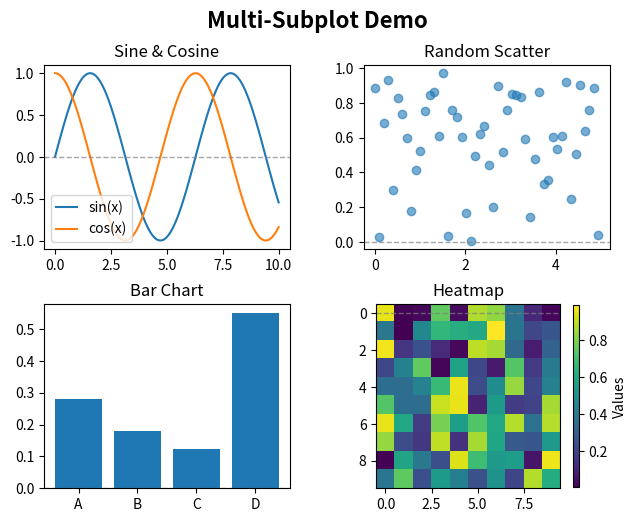

Source code (Python):
"""
图表样式设置模块

提供统一的图表样式配置，适用于科学发表。
现在使用英文标签，无需中文字体支持。

功能包括：
- 基础matplotlib配置
- 科学期刊配色方案
- 预设图表尺寸
- 图例大小和样式配置
- 针对不同用途的保存设置
- LaTeX兼容性设置
- 图表类型专用优化
- 多子图布局和配置
- 多子图间距和尺寸管理
- 共享颜色条和图例
- 多子图保存优化
"""

import matplotlib.pyplot as plt
import matplotlib as mpl
import warnings
from cycler import cycler
import numpy as np
import pandas as pd
import re

def configure_matplotlib_for_publication():
    """
    配置matplotlib用于科学发表的图表样式
    
    Returns:
        bool: 配置是否成功
    """
    try:
        # 高质量图形设置
        plt.rcParams['figure.dpi'] = 300
        plt.rcParams['savefig.dpi'] = 300
        plt.rcParams['savefig.bbox'] = 'tight'
        plt.rcParams['savefig.pad_inches'] = 0.1
        
        # 字体设置（英文）
        plt.rcParams['font.family'] = 'serif'
        plt.rcParams['font.serif'] = ['Times New Roman', 'DejaVu Serif', 'serif']
        plt.rcParams['font.size'] = 12
        plt.rcParams['axes.titlesize'] = 14
        plt.rcParams['axes.labelsize'] = 12
        plt.rcParams['xtick.labelsize'] = 10
        plt.rcParams['ytick.labelsize'] = 10
        plt.rcParams['legend.fontsize'] = 10
        plt.rcParams['figure.titlesize'] = 16
        
        # 线条和标记设置
        plt.rcParams['lines.linewidth'] = 1.5
        plt.rcParams['lines.markersize'] = 6
        plt.rcParams['patch.linewidth'] = 0.5
        
        # 坐标轴设置
        plt.rcParams['axes.linewidth'] = 1.0
        plt.rcParams['axes.spines.top'] = False
        plt.rcParams['axes.spines.right'] = False
        plt.rcParams['axes.grid'] = True
        plt.rcParams['grid.alpha'] = 0.3
        plt.rcParams['grid.linewidth'] = 0.5
        
        # 负号显示修复
        plt.rcParams['axes.unicode_minus'] = False
        
        # 图例设置
        plt.rcParams['legend.frameon'] = True
        plt.rcParams['legend.framealpha'] = 0.9
        plt.rcParams['legend.fancybox'] = True
        plt.rcParams['legend.shadow'] = False
        plt.rcParams['legend.fontsize'] = 10
        plt.rcParams['legend.title_fontsize'] = 12
        plt.rcParams['legend.borderaxespad'] = 0.5
        plt.rcParams['legend.borderpad'] = 0.4
        plt.rcParams['legend.columnspacing'] = 1.0
        plt.rcParams['legend.handletextpad'] = 0.8
        plt.rcParams['legend.handlelength'] = 1.5
        plt.rcParams['legend.labelspacing'] = 0.5
        
        # 刻度设置
        plt.rcParams['xtick.direction'] = 'in'
        plt.rcParams['ytick.direction'] = 'in'
        plt.rcParams['xtick.major.size'] = 3
        plt.rcParams['ytick.major.size'] = 3
        plt.rcParams['xtick.minor.size'] = 1.5
        plt.rcParams['ytick.minor.size'] = 1.5
        
        return True
        
    except Exception as e:
        warnings.warn(f"Failed to configure matplotlib: {e}")
        return False

def disable_font_warnings():
    """
    禁用matplotlib字体相关警告
    作为备用方案，在字体配置失败时使用
    """
    try:
        # 禁用字体警告
        warnings.filterwarnings('ignore', category=UserWarning, module='matplotlib')
        warnings.filterwarnings('ignore', message='.*font.*')
        warnings.filterwarnings('ignore', message='.*Glyph.*missing.*')
        
        # 设置matplotlib日志级别
        import logging
        mpl_logger = logging.getLogger('matplotlib')
        mpl_logger.setLevel(logging.ERROR)
        
        return True
        
    except Exception as e:
        print(f"Warning: Could not disable font warnings: {e}")
        return False

# 科学期刊配色方案
JOURNAL_COLOR_SCHEMES = {
    'nature': ['#1f77b4', '#ff7f0e', '#2ca02c', '#d62728', '#9467bd', '#8c564b'],
    'science': ['#0173b2', '#de8f05', '#029e73', '#cc78bc', '#ca9161', '#fbafe4'],
    'prl': ['#e41a1c', '#377eb8', '#4daf4a', '#984ea3', '#ff7f00', '#ffff33'],
    'prb': ['#1f77b4', '#ff7f0e', '#2ca02c', '#d62728', '#9467bd', '#8c564b'],
    'default': ['#1f77b4', '#ff7f0e', '#2ca02c', '#d62728', '#9467bd', '#8c564b']
}

# 预设图表尺寸（单位：英寸）
FIGURE_SIZES = {
    'single_column': (3.5, 2.6),      # 单栏图
    'double_column': (7.2, 5.4),      # 双栏图
    'square': (5.0, 5.0),             # 正方形
    'wide': (8.0, 4.0),               # 宽图
    'tall': (3.0, 6.0),               # 高图
    'poster': (12.0, 8.0),            # 海报尺寸
    'default': (6.4, 4.8)             # 默认尺寸
}

# 多子图布局预设
SUBPLOT_LAYOUTS = {
    '1x1': (1, 1),                    # 单图
    '1x2': (1, 2),                    # 1行2列
    '2x1': (2, 1),                    # 2行1列
    '2x2': (2, 2),                    # 2行2列
    '2x3': (2, 3),                    # 2行3列
    '3x2': (3, 2),                    # 3行2列
    '3x3': (3, 3),                    # 3行3列
    '2x4': (2, 4),                    # 2行4列
    '4x2': (4, 2),                    # 4行2列
    '1x3': (1, 3),                    # 1行3列
    '3x1': (3, 1),                    # 3行1列
    '4x4': (4, 4),                    # 4行4列
    'custom': None                    # 自定义布局
}

# 多子图间距预设（单位：英寸）
SUBPLOT_SPACING = {
    'tight': {'wspace': 0.1, 'hspace': 0.1},      # 紧密间距
    'compact': {'wspace': 0.2, 'hspace': 0.2},    # 紧凑间距
    'normal': {'wspace': 0.3, 'hspace': 0.3},     # 正常间距
    'comfortable': {'wspace': 0.4, 'hspace': 0.4}, # 舒适间距
    'spacious': {'wspace': 0.5, 'hspace': 0.5}    # 宽松间距
}

# 多子图尺寸调整因子
SUBPLOT_SIZE_FACTORS = {
    '1x1': 1.0,
    '1x2': 2.0,
    '2x1': 2.0,
    '2x2': 2.0,
    '2x3': 3.0,
    '3x2': 3.0,
    '3x3': 3.0,
    '2x4': 4.0,
    '4x2': 4.0,
    '1x3': 3.0,
    '3x1': 3.0,
    '4x4': 4.0
}

# 保存格式设置
SAVE_FORMATS = {
    'publication': {'dpi': 600, 'format': 'pdf', 'quality': 100},
    'presentation': {'dpi': 150, 'format': 'png', 'quality': 90},
    'web': {'dpi': 100, 'format': 'png', 'quality': 85},
    'latex_pdf': {'dpi': 600, 'format': 'pdf', 'quality': 100},
    'vector': {'dpi': None, 'format': 'svg', 'quality': None}
}

# 图例尺寸预设
LEGEND_SIZE_PRESETS = {
    'small': {
        'fontsize': 8,
        'title_fontsize': 10,
        'handlelength': 1.0,
        'handletextpad': 0.4,
        'borderpad': 0.3,
        'labelspacing': 0.3,
        'columnspacing': 0.8
    },
    'medium': {
        'fontsize': 10,
        'title_fontsize': 12,
        'handlelength': 1.5,
        'handletextpad': 0.8,
        'borderpad': 0.4,
        'labelspacing': 0.5,
        'columnspacing': 1.0
    },
    'large': {
        'fontsize': 12,
        'title_fontsize': 14,
        'handlelength': 2.0,
        'handletextpad': 1.0,
        'borderpad': 0.5,
        'labelspacing': 0.6,
        'columnspacing': 1.2
    },
    'poster': {
        'fontsize': 14,
        'title_fontsize': 16,
        'handlelength': 2.5,
        'handletextpad': 1.2,
        'borderpad': 0.6,
        'labelspacing': 0.8,
        'columnspacing': 1.5
    }
}

def set_legend_size(preset='medium', **kwargs):
    """
    设置图例大小和样式

    Args:
        preset (str): 预设名称 ('small', 'medium', 'large', 'poster')
        **kwargs: 自定义图例参数，会覆盖预设值

    Returns:
        bool: 设置是否成功
    """
    try:
        if preset in LEGEND_SIZE_PRESETS:
            settings = LEGEND_SIZE_PRESETS[preset]

            # 应用预设设置
            for key, value in settings.items():
                if key == 'fontsize':
                    plt.rcParams['legend.fontsize'] = value
                elif key == 'title_fontsize':
                    plt.rcParams['legend.title_fontsize'] = value
                elif key == 'handlelength':
                    plt.rcParams['legend.handlelength'] = value
                elif key == 'handletextpad':
                    plt.rcParams['legend.handletextpad'] = value
                elif key == 'borderpad':
                    plt.rcParams['legend.borderpad'] = value
                elif key == 'labelspacing':
                    plt.rcParams['legend.labelspacing'] = value
                elif key == 'columnspacing':
                    plt.rcParams['legend.columnspacing'] = value

            # 应用自定义参数（覆盖预设）
            for key, value in kwargs.items():
                if key in ['fontsize', 'title_fontsize', 'handlelength', 'handletextpad',
                          'borderpad', 'labelspacing', 'columnspacing']:
                    rcparam_key = f'legend.{key}'
                    plt.rcParams[rcparam_key] = value

            return True
        else:
            warnings.warn(f"Unknown legend size preset: {preset}")
            return False
    except Exception as e:
        warnings.warn(f"Failed to set legend size: {e}")
        return False

def set_color_scheme(scheme='default'):
    """
    设置配色方案

    Args:
        scheme (str): 配色方案名称 ('nature', 'science', 'prl', 'prb', 'default')

    Returns:
        bool: 设置是否成功
    """
    try:
        if scheme in JOURNAL_COLOR_SCHEMES:
            colors = JOURNAL_COLOR_SCHEMES[scheme]
            plt.rcParams['axes.prop_cycle'] = mpl.rcParams['axes.prop_cycle'] = cycler(color=colors)
            return True
        else:
            warnings.warn(f"Unknown color scheme: {scheme}")
            return False
    except Exception as e:
        warnings.warn(f"Failed to set color scheme: {e}")
        return False

def set_figure_size(size_name='default'):
    """
    设置图表尺寸
    
    Args:
        size_name (str): 尺寸名称 ('single_column', 'double_column', 'square', 'wide', 'tall', 'poster', 'default')
    
    Returns:
        tuple: (width, height) 图表尺寸（英寸）
    """
    if size_name in FIGURE_SIZES:
        return FIGURE_SIZES[size_name]
    else:
        warnings.warn(f"Unknown figure size: {size_name}, using default")
        return FIGURE_SIZES['default']

def configure_for_latex():
    """
    配置LaTeX兼容性设置
    
    Returns:
        bool: 配置是否成功
    """
    try:
        plt.rcParams['text.usetex'] = True
        plt.rcParams['font.family'] = 'serif'
        plt.rcParams['font.serif'] = ['Computer Modern Roman']
        plt.rcParams['text.latex.preamble'] = r'\usepackage{amsmath}\usepackage{amssymb}'
        return True
    except Exception as e:
        warnings.warn(f"Failed to configure LaTeX: {e}")
        return False

def save_figure(fig, filename, purpose='publication', **kwargs):
    """
    保存图表，根据用途优化设置
    
    Args:
        fig: matplotlib figure对象
        filename (str): 保存文件名
        purpose (str): 用途 ('publication', 'presentation', 'web', 'latex_pdf', 'vector')
        **kwargs: 其他保存参数
    
    Returns:
        bool: 保存是否成功
    """
    try:
        if purpose in SAVE_FORMATS:
            settings = SAVE_FORMATS[purpose]
            save_kwargs = {
                'dpi': settings['dpi'],
                'bbox_inches': 'tight',
                'pad_inches': 0.1,
                'facecolor': 'white',
                'edgecolor': 'none'
            }
            save_kwargs.update(kwargs)
            
            if settings['format']:
                filename = f"{filename}.{settings['format']}"
            
            fig.savefig(filename, **save_kwargs)
            return True
        else:
            warnings.warn(f"Unknown save purpose: {purpose}")
            return False
    except Exception as e:
        warnings.warn(f"Failed to save figure: {e}")
        return False

def optimize_for_plot_type(plot_type):
    """
    针对不同图表类型进行优化设置
    
    Args:
        plot_type (str): 图表类型 ('line', 'scatter', 'bar', 'heatmap', 'contour')
    
    Returns:
        bool: 设置是否成功
    """
    try:
        if plot_type == 'line':
            plt.rcParams['lines.linewidth'] = 2.0
            plt.rcParams['lines.markersize'] = 8
        elif plot_type == 'scatter':
            plt.rcParams['lines.markersize'] = 10
            plt.rcParams['scatter.edgecolors'] = 'black'
            plt.rcParams['scatter.linewidths'] = 0.5
        elif plot_type == 'bar':
            plt.rcParams['axes.linewidth'] = 1.2
            plt.rcParams['patch.linewidth'] = 0.8
        elif plot_type == 'heatmap':
            plt.rcParams['image.cmap'] = 'viridis'
            plt.rcParams['image.interpolation'] = 'nearest'
        elif plot_type == 'contour':
            plt.rcParams['contour.linewidth'] = 1.5
        else:
            warnings.warn(f"Unknown plot type: {plot_type}")
            return False
        
        return True
    except Exception as e:
        warnings.warn(f"Failed to optimize for plot type: {e}")
        return False

def create_publication_figure(figsize='single_column', color_scheme='default', legend_size='medium'):
    """
    创建适合发表的图表

    Args:
        figsize (str): 图表尺寸名称
        color_scheme (str): 配色方案名称
        legend_size (str): 图例大小预设 ('small', 'medium', 'large', 'poster')

    Returns:
        tuple: (fig, ax) matplotlib figure和axes对象
    """
    # 获取尺寸
    if isinstance(figsize, str):
        figsize = set_figure_size(figsize)

    # 创建图表
    fig, ax = plt.subplots(figsize=figsize)

    # 设置配色方案
    set_color_scheme(color_scheme)

    # 设置图例大小
    set_legend_size(legend_size)

    return fig, ax

def _get_axes_at(axes, i, j):
    """
    安全地获取axes数组中的特定位置的ax对象

    Args:
        axes: matplotlib axes对象（可能是一维或二维数组）
        i: 行索引
        j: 列索引

    Returns:
        matplotlib axes对象
    """
    # 如果axes是单个Axes对象（1x1布局）
    if not isinstance(axes, np.ndarray):
        return axes

    # 如果axes是一维数组（1xN或Nx1布局）
    if axes.ndim == 1:
        if axes.shape[0] == 1:  # 1x1
            return axes[0]
        elif i == 0:  # 1xN布局
            return axes[j]
        else:  # Nx1布局
            return axes[i]

    # 如果axes是二维数组（MxN布局）
    return axes[i, j]

def get_subplot_layout(layout_name):
    """
    获取多子图布局配置，支持正则匹配任意布局

    Args:
        layout_name (str): 布局名称 ('1x1', '1x2', '2x2', '1x4', '3x5', '10x3', etc.)

    Returns:
        tuple: (nrows, ncols) 行数和列数，如果布局格式无效则返回 (1, 1)
    """
    # 首先检查是否在预定义布局中
    if layout_name in SUBPLOT_LAYOUTS:
        return SUBPLOT_LAYOUTS[layout_name]

    # 使用正则匹配解析布局格式 (如 "1x4", "3x5", "10x2" 等)
    pattern = r'^(\d+)x(\d+)$'
    match = re.match(pattern, layout_name.strip())

    if match:
        nrows = int(match.group(1))
        ncols = int(match.group(2))

        # 检查行列数的合理性
        if nrows > 0 and ncols > 0 and nrows <= 20 and ncols <= 20:
            return (nrows, ncols)
        else:
            warnings.warn(f"Invalid subplot dimensions: {nrows}x{ncols}, using 1x1")
            return (1, 1)
    else:
        warnings.warn(f"Invalid layout format: {layout_name}, using 1x1")
        return (1, 1)

def calculate_subplot_figure_size(base_size, layout_name, spacing='normal'):
    """
    计算多子图的整体尺寸

    Args:
        base_size (str or tuple): 基础尺寸名称或自定义尺寸 (width, height)
        layout_name (str): 布局名称
        spacing (str): 间距设置 ('tight', 'compact', 'normal', 'comfortable', 'spacious')

    Returns:
        tuple: (width, height) 调整后的图表尺寸
    """
    # 获取基础尺寸
    if isinstance(base_size, str):
        if base_size in FIGURE_SIZES:
            base_width, base_height = FIGURE_SIZES[base_size]
        else:
            base_width, base_height = FIGURE_SIZES['default']
    else:
        base_width, base_height = base_size

    # 获取布局
    nrows, ncols = get_subplot_layout(layout_name)

    # 获取间距设置
    if spacing in SUBPLOT_SPACING:
        wspace, hspace = SUBPLOT_SPACING[spacing]['wspace'], SUBPLOT_SPACING[spacing]['hspace']
    else:
        wspace, hspace = SUBPLOT_SPACING['normal']['wspace'], SUBPLOT_SPACING['normal']['hspace']

    # 计算调整后的尺寸
    width = base_width * ncols + wspace * (ncols - 1)
    height = base_height * nrows + hspace * (nrows - 1)

    return (width, height)

def create_multi_subplot_figure(layout='2x2', base_size='single_column',
                               spacing='normal', color_scheme='default',
                               legend_size='medium', sharex=False, sharey=False,
                               squeeze=False, subplot_kw=None, gridspec_kw=None):
    """
    创建多子图

    Args:
        layout (str): 布局名称 ('1x1', '1x2', '2x1', '2x2', '2x3', '3x2', '3x3', etc.)
        base_size (str or tuple): 基础尺寸名称或自定义尺寸
        spacing (str): 间距设置 ('tight', 'compact', 'normal', 'comfortable', 'spacious')
        color_scheme (str): 配色方案名称
        legend_size (str): 图例大小预设
        sharex (bool or str): 是否共享x轴
        sharey (bool or str): 是否共享y轴
        squeeze (bool): 是否压缩单行/单列的子图（默认False，保持2维数组）
        subplot_kw (dict): 传递给subplot的关键字参数
        gridspec_kw (dict): 传递给GridSpec的关键字参数

    Returns:
        tuple: (fig, axes) matplotlib figure和axes对象
    """
    # 获取布局
    nrows, ncols = get_subplot_layout(layout)

    # 计算整体尺寸
    figsize = calculate_subplot_figure_size(base_size, layout, spacing)

    # 准备gridspec参数
    if gridspec_kw is None:
        gridspec_kw = {}

    # 添加间距设置
    if spacing in SUBPLOT_SPACING:
        gridspec_kw.setdefault('wspace', SUBPLOT_SPACING[spacing]['wspace'])
        gridspec_kw.setdefault('hspace', SUBPLOT_SPACING[spacing]['hspace'])

    # 创建多子图
    fig, axes = plt.subplots(nrows=nrows, ncols=ncols, figsize=figsize,
                            sharex=sharex, sharey=sharey, squeeze=squeeze,
                            subplot_kw=subplot_kw, gridspec_kw=gridspec_kw)

    # 设置配色方案
    set_color_scheme(color_scheme)

    # 设置图例大小
    set_legend_size(legend_size)

    return fig, axes

def add_reference_lines_to_subplots(axes, layout='2x2', y_values=None, x_values=None,
                                   y_styles=None, x_styles=None, y_colors=None, x_colors=None,
                                   y_labels=None, x_labels=None):
    """
    为所有子图添加参考线（如y=0的辅助线）

    Args:
        axes: matplotlib axes对象或axes数组
        layout (str): 布局名称
        y_values (float or list): y轴参考线的值（如[0]表示y=0线）
        x_values (float or list): x轴参考线的值
        y_styles (str or list): y轴参考线样式（如'--', ':', '-'）
        x_styles (str or list): x轴参考线样式
        y_colors (str or list): y轴参考线颜色
        x_colors (str or list): x轴参考线颜色
        y_labels (str or list): y轴参考线标签
        x_labels (str or list): x轴参考线标签

    Returns:
        bool: 设置是否成功
    """
    try:
        nrows, ncols = get_subplot_layout(layout)

        # 确保axes是数组格式
        if nrows == 1 and ncols == 1:
            axes = np.array([[axes]])
        elif nrows == 1:
            axes = np.array([axes])
        elif ncols == 1:
            axes = np.array([axes]).reshape(-1, 1)

        # 设置默认值
        if y_values is None:
            y_values = [0]  # 默认添加y=0线
        if x_values is None:
            x_values = []
        if y_styles is None:
            y_styles = ['--']
        if x_styles is None:
            x_styles = ['--']
        if y_colors is None:
            y_colors = ['gray']
        if x_colors is None:
            x_colors = ['gray']
        if y_labels is None:
            y_labels = [None] * len(y_values)
        if x_labels is None:
            x_labels = [None] * len(x_values)

        # 确保样式、颜色、标签列表长度匹配
        if isinstance(y_styles, str):
            y_styles = [y_styles] * len(y_values)
        if isinstance(x_styles, str):
            x_styles = [x_styles] * len(x_values)
        if isinstance(y_colors, str):
            y_colors = [y_colors] * len(y_values)
        if isinstance(x_colors, str):
            x_colors = [x_colors] * len(x_values)
        if isinstance(y_labels, str):
            y_labels = [y_labels] * len(y_values)
        if isinstance(x_labels, str):
            x_labels = [x_labels] * len(x_values)

        # 为每个子图添加参考线
        for i in range(nrows):
            for j in range(ncols):
                try:
                    ax = _get_axes_at(axes, i, j)

                    # 添加y轴参考线
                    for y_val, style, color, label in zip(y_values, y_styles, y_colors, y_labels):
                        ax.axhline(y=y_val, color=color, linestyle=style, alpha=0.7,
                                 linewidth=1, label=label)

                    # 添加x轴参考线
                    for x_val, style, color, label in zip(x_values, x_styles, x_colors, x_labels):
                        ax.axvline(x=x_val, color=color, linestyle=style, alpha=0.7,
                                 linewidth=1, label=label)
                except Exception as e:
                    warnings.warn(f"Failed to add reference lines to subplot ({i},{j}): {e}")
                    continue

        return True
    except Exception as e:
        warnings.warn(f"Failed to add reference lines: {e}")
        return False

def configure_subplot_grid(fig, axes, layout='2x2',
                          title=None, subtitle=None,
                          xlabel=None, ylabel=None,
                          suptitle=None, suptitle_fontsize=16):
    """
    配置多子图的网格属性

    Args:
        fig: matplotlib figure对象
        axes: matplotlib axes对象或axes数组
        layout (str): 布局名称
        title (str or list): 主标题或标题列表
        subtitle (str or list): 副标题或副标题列表
        xlabel (str or list): x轴标签或标签列表
        ylabel (str or list): y轴标签或标签列表
        suptitle (str): 总标题
        suptitle_fontsize (int): 总标题字体大小

    Returns:
        bool: 配置是否成功
    """
    try:
        nrows, ncols = get_subplot_layout(layout)

        # 确保axes是数组格式
        if nrows == 1 and ncols == 1:
            axes = np.array([[axes]])
        elif nrows == 1:
            axes = np.array([axes])
        elif ncols == 1:
            axes = np.array([axes]).reshape(-1, 1)

        # 设置总标题
        if suptitle:
            fig.suptitle(suptitle, fontsize=suptitle_fontsize, fontweight='bold')

        # 为每个子图设置属性
        for i in range(nrows):
            for j in range(ncols):
                try:
                    ax = _get_axes_at(axes, i, j)

                    # 设置标题
                    if title:
                        if isinstance(title, list):
                            idx = i * ncols + j
                            if idx < len(title) and title[idx]:
                                ax.set_title(title[idx])
                        else:
                            ax.set_title(title)

                    # 设置副标题
                    if subtitle:
                        if isinstance(subtitle, list):
                            idx = i * ncols + j
                            if idx < len(subtitle) and subtitle[idx]:
                                ax.set_title(subtitle[idx], loc='right', fontsize=10, style='italic')
                        else:
                            ax.set_title(subtitle, loc='right', fontsize=10, style='italic')

                    # 设置x轴标签
                    if xlabel:
                        if isinstance(xlabel, list):
                            idx = i * ncols + j
                            if idx < len(xlabel) and xlabel[idx]:
                                ax.set_xlabel(xlabel[idx])
                        else:
                            ax.set_xlabel(xlabel)

                    # 设置y轴标签
                    if ylabel:
                        if isinstance(ylabel, list):
                            idx = i * ncols + j
                            if idx < len(ylabel) and ylabel[idx]:
                                ax.set_ylabel(ylabel[idx])
                        else:
                            ax.set_ylabel(ylabel)
                except Exception as e:
                    warnings.warn(f"Failed to configure subplot ({i},{j}): {e}")
                    continue

        return True
    except Exception as e:
        warnings.warn(f"Failed to configure subplot grid: {e}")
        return False

def create_shared_colorbar(fig, axes, cbar_label=None, orientation='vertical',
                          location='right', shrink=0.8, pad=0.05):
    """
    为多子图创建共享的颜色条

    Args:
        fig: matplotlib figure对象
        axes: matplotlib axes对象或axes数组
        cbar_label (str): 颜色条标签
        orientation (str): 方向 ('vertical' 或 'horizontal')
        location (str): 位置 ('right', 'left', 'bottom', 'top')
        shrink (float): 收缩因子
        pad (float): 间距

    Returns:
        matplotlib Colorbar对象或None
    """
    try:
        import matplotlib.cm as cm
        from matplotlib.colorbar import Colorbar

        # 创建colorbar axes
        if orientation == 'vertical':
            if location in ['right', 'left']:
                cax = fig.add_axes([0.92, 0.1, 0.02, 0.8]) if location == 'right' else fig.add_axes([0.06, 0.1, 0.02, 0.8])
            else:
                cax = fig.add_axes([0.92, 0.1, 0.02, 0.8])
        else:  # horizontal
            if location in ['top', 'bottom']:
                cax = fig.add_axes([0.1, 0.92, 0.8, 0.02]) if location == 'top' else fig.add_axes([0.1, 0.06, 0.8, 0.02])
            else:
                cax = fig.add_axes([0.1, 0.06, 0.8, 0.02])

        # 这里需要根据实际的contourf或imshow对象来创建colorbar
        # 由于没有具体的mappable对象，这里返回cax让用户自行创建colorbar
        return cax
    except Exception as e:
        warnings.warn(f"Failed to create shared colorbar: {e}")
        return None

def save_multi_subplot_figure(fig, filename, layout='2x2', purpose='publication',
                            tight_layout=True, **kwargs):
    """
    保存多子图

    Args:
        fig: matplotlib figure对象
        filename (str): 保存文件名
        layout (str): 布局名称（用于自动调整保存参数）
        purpose (str): 用途 ('publication', 'presentation', 'web', 'latex_pdf', 'vector')
        tight_layout (bool): 是否使用tight_layout
        **kwargs: 其他保存参数

    Returns:
        bool: 保存是否成功
    """
    try:
        # 自动调整布局
        if tight_layout:
            fig.tight_layout()

        # 根据布局调整保存参数
        nrows, ncols = get_subplot_layout(layout)

        # 多子图通常需要更高的分辨率
        if nrows * ncols > 4:
            if purpose in SAVE_FORMATS:
                settings = SAVE_FORMATS[purpose]
                if settings['dpi'] and settings['dpi'] < 300:
                    settings['dpi'] = 300  # 提高多子图的分辨率

        return save_figure(fig, filename, purpose, **kwargs)
    except Exception as e:
        warnings.warn(f"Failed to save multi-subplot figure: {e}")
        return False

def optimize_for_multi_subplot(plot_types, layout='2x2'):
    """
    为多子图的不同图表类型进行优化设置

    Args:
        plot_types (str or list): 图表类型或类型列表 ('line', 'scatter', 'bar', 'heatmap', 'contour')
        layout (str): 布局名称

    Returns:
        bool: 设置是否成功
    """
    try:
        nrows, ncols = get_subplot_layout(layout)

        if isinstance(plot_types, str):
            plot_types = [plot_types] * (nrows * ncols)

        # 为多子图优化字体大小
        font_scale = min(1.0, 2.0 / max(nrows, ncols))
        plt.rcParams['font.size'] = int(12 * font_scale)
        plt.rcParams['axes.labelsize'] = int(10 * font_scale)
        plt.rcParams['xtick.labelsize'] = int(8 * font_scale)
        plt.rcParams['ytick.labelsize'] = int(8 * font_scale)
        plt.rcParams['legend.fontsize'] = int(8 * font_scale)
        plt.rcParams['axes.titlesize'] = int(10 * font_scale)

        # 优化线条和标记大小
        marker_scale = min(1.0, 1.5 / max(nrows, ncols))
        plt.rcParams['lines.markersize'] = int(6 * marker_scale)
        plt.rcParams['lines.linewidth'] = max(0.5, 1.5 * marker_scale)

        return True
    except Exception as e:
        warnings.warn(f"Failed to optimize for multi-subplot: {e}")
        return False
    

def auto_plot_wavefunction_comparison(
                                    data_list: list[pd.DataFrame],
                                    column_names: list[str],
                                    x_col: str = 'r(a.u)',
                                    labels: list[str] | None = None,
                                    layout: str = '2x4',
                                    alpha: float = 0.75,
                                    max_x: int | None = None,
                                    xscale: str = 'symlog',
                                    linthresh: int = 1,
                                    suptitle: str = 'Wavefunction Comparison',
                                    colors  = None,
                                    linestyles: list[str] | None = None
                                ):
    """
    自动绘制波函数对比图的通用函数，支持多个DataFrame对比

    Args:
        data_list: 数据集列表，包含多个DataFrame [data1, data2, data3, ...]
        column_names: 要绘制的列名列表
        x_col: x轴数据的列名 (默认: 'r(a.u)')
        labels: 数据集标签列表，如 ['old', 'new', 'modified'] (默认: ['Data 1', 'Data 2', ...])
        layout: 子图布局 (默认: '2x4')
        alpha: 透明度 (默认: 0.75)
        max_x: x轴最大值，如果为None则自动计算
        xscale: x轴比例类型 (默认: 'symlog')
        linthresh: symlog的线性阈值 (默认: 1)
        suptitle: 总标题 (默认: 'Wavefunction Comparison')
        colors: 线条颜色列表，如 ['blue', 'red', 'green'] (默认: 自动分配)
        linestyles: 线条样式列表，如 ['-', '--', '-.'] (默认: 全为实线)

    Returns:
        fig, axes: matplotlib的figure和axes对象
    """

    # 创建多子图
    fig, axes = create_multi_subplot_figure(
        layout=layout,
        base_size='single_column',
        spacing='normal',
        color_scheme='nature'
    )

    # 验证输入
    if not isinstance(data_list, (list, tuple)):
        raise ValueError("data_list must be a list or tuple of DataFrames")

    n_datasets = len(data_list)

    # 设置默认标签
    if labels is None:
        labels = [f'Data {i+1}' for i in range(n_datasets)]
    elif len(labels) != n_datasets:
        raise ValueError(f"Number of labels ({len(labels)}) must match number of datasets ({n_datasets})")

    # 设置默认颜色和线条样式
    if colors is None:
        # 使用matplotlib的默认颜色循环
        colors = plt.rcParams['axes.prop_cycle'].by_key()['color'][:n_datasets]
    elif len(colors) < n_datasets:
        # 如果提供的颜色不够，循环使用
        colors = (colors * (n_datasets // len(colors) + 1))[:n_datasets]

    if linestyles is None:
        linestyles = ['-'] * n_datasets
    elif len(linestyles) < n_datasets:
        # 如果提供的样式不够，循环使用
        linestyles = (linestyles * (n_datasets // len(linestyles) + 1))[:n_datasets]

    # 计算x轴范围
    if max_x is None:
        last_x = data_list[0][x_col].iloc[-1]
        max_x = int(np.ceil(last_x / 10)) * 10

    # 获取布局信息
    nrows = int(layout.split('x')[0])
    ncols = int(layout.split('x')[1])

    # 自动绘制所有子图
    for i, col_name in enumerate(column_names):
        # 计算子图位置
        row = i // ncols
        col = i % ncols

        # 绘制所有数据集
        for j, data in enumerate(data_list):
            axes[row, col].plot(np.sqrt(data[x_col]), data[col_name],
                               alpha=alpha,
                               label=labels[j],
                               color=colors[j],
                               linestyle=linestyles[j])

        # 设置x轴
        axes[row, col].set_xlim(0, max_x)
        if xscale == 'symlog':
            axes[row, col].set_xscale('symlog', linthresh=linthresh)

        # 添加图例
        axes[row, col].legend()

    # 添加参考线
    add_reference_lines_to_subplots(
        axes, layout=layout,
        y_values=[0],
        y_styles='--',
        y_colors='gray',
        y_labels=None
    )

    # 配置子图网格
    configure_subplot_grid(
        fig, axes, layout=layout,
        title=column_names,
        suptitle=suptitle
    )

    return fig, axes


def demo_multi_subplot_usage():
    """
    多子图功能使用示例

    演示如何使用多子图相关的功能：
    - 创建2x2布局的多子图
    - 设置不同的间距和尺寸
    - 配置标题和标签
    - 保存多子图

    Returns:
        bool: 示例是否成功执行
    """
    try:
        # 示例1: 创建2x2布局的多子图
        fig1, axes1 = create_multi_subplot_figure(
            layout='2x2',
            base_size='single_column',
            spacing='normal',
            color_scheme='nature'
        )

        # 为每个子图添加示例数据
        x = np.linspace(0, 10, 100)

        # 子图1: 线图
        axes1[0, 0].plot(x, np.sin(x), label='sin(x)')
        axes1[0, 0].plot(x, np.cos(x), label='cos(x)')
        axes1[0, 0].legend()

        # 子图2: 散点图
        axes1[0, 1].scatter(x[:50], np.random.random(50), alpha=0.6)

        # 子图3: 柱状图
        categories = ['A', 'B', 'C', 'D']
        values = np.random.random(4)
        axes1[1, 0].bar(categories, values)

        # 子图4: 热图示例
        data = np.random.random((10, 10))
        im = axes1[1, 1].imshow(data, cmap='viridis')

        # 配置多子图网格
        configure_subplot_grid(
            fig1, axes1, layout='2x2',
            title=['Sine & Cosine', 'Random Scatter', 'Bar Chart', 'Heatmap'],
            suptitle='Multi-Subplot Demo'
        )

        # 为所有子图添加y=0的参考线
        add_reference_lines_to_subplots(
            axes1, layout='2x2',
            y_values=[0],  # 添加y=0线
            y_styles='--',  # 虚线样式
            y_colors='gray',  # 灰色
            y_labels='y=0'  # 标签（可选）
        )

        # 为热图子图添加颜色条（仅针对该子图，匹配热图高度）
        cbar = fig1.colorbar(im, ax=axes1[1, 1], shrink=0.99, pad=0.05, aspect=30)
        cbar.set_label('Values', fontsize=10)

        # 保存多子图
        save_multi_subplot_figure(fig1, 'demo_multi_subplot', layout='2x2', purpose='publication')
        plt.close(fig1)

        # 示例2: 1x3布局的不同间距
        fig2, axes2 = create_multi_subplot_figure(
            layout='1x3',
            base_size='double_column',
            spacing='compact',
            color_scheme='science'
        )

        # 配置标题
        configure_subplot_grid(
            fig2, axes2, layout='1x3',
            title=['Plot 1', 'Plot 2', 'Plot 3'],
            suptitle='1x3 Layout with Compact Spacing'
        )

        save_multi_subplot_figure(fig2, 'demo_1x3_subplot', layout='1x3', purpose='presentation')
        plt.close(fig2)

        print("Multi-subplot demo completed successfully!")
        return True

    except Exception as e:
        warnings.warn(f"Demo failed: {e}")
        return False


# 自动配置matplotlib（当模块被导入时）
if __name__ != "__main__":
    success = configure_matplotlib_for_publication()
    if not success:
        disable_font_warnings()

# 主函数入口（用于运行示例）
if __name__ == "__main__":
    print("Running figure settings demo...")
    print(f"Available subplot layouts: {list(SUBPLOT_LAYOUTS.keys())}")
    print(f"Available spacing presets: {list(SUBPLOT_SPACING.keys())}")
    print(f"Available figure sizes: {list(FIGURE_SIZES.keys())}")
    print(f"Available color schemes: {list(JOURNAL_COLOR_SCHEMES.keys())}")
    print()

    # 运行多子图示例
    demo_multi_subplot_usage()

    print()
    print("Figure settings module loaded successfully!")
    print("Use create_multi_subplot_figure() to create multi-subplot layouts.")
    print("Use configure_subplot_grid() to configure subplot properties.")
    print("Use save_multi_subplot_figure() to save multi-subplot figures.")
